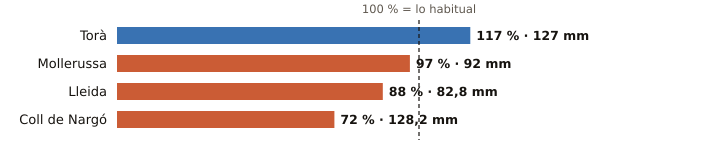

Data behind this chart, as committed beside it:
estacion, provincia, indicativo, mm_otono, referencia_mm, pct, periodo_referencia, hasta, hora
Torà, Lleida, 9647X, 127.0, 108.5, 117, 2009-2025, 2026-11-11, 1
Mollerussa, Lleida, 9729X, 92.0, 94.5, 97, 2009-2025, 2026-11-11, 2
Lleida, Lleida, 9771C, 82.8, 94.5, 88, 1991-2020, 2026-11-11, 3
Coll de Nargó, Lleida, 9638D, 128.2, 178.3, 72, 2010-2025, 2026-11-11, 1
